3-way image classification set "data" from GitHub (xpertdreamer/deep-neural-networks); label vocabulary: banknote, coin, smartphone.

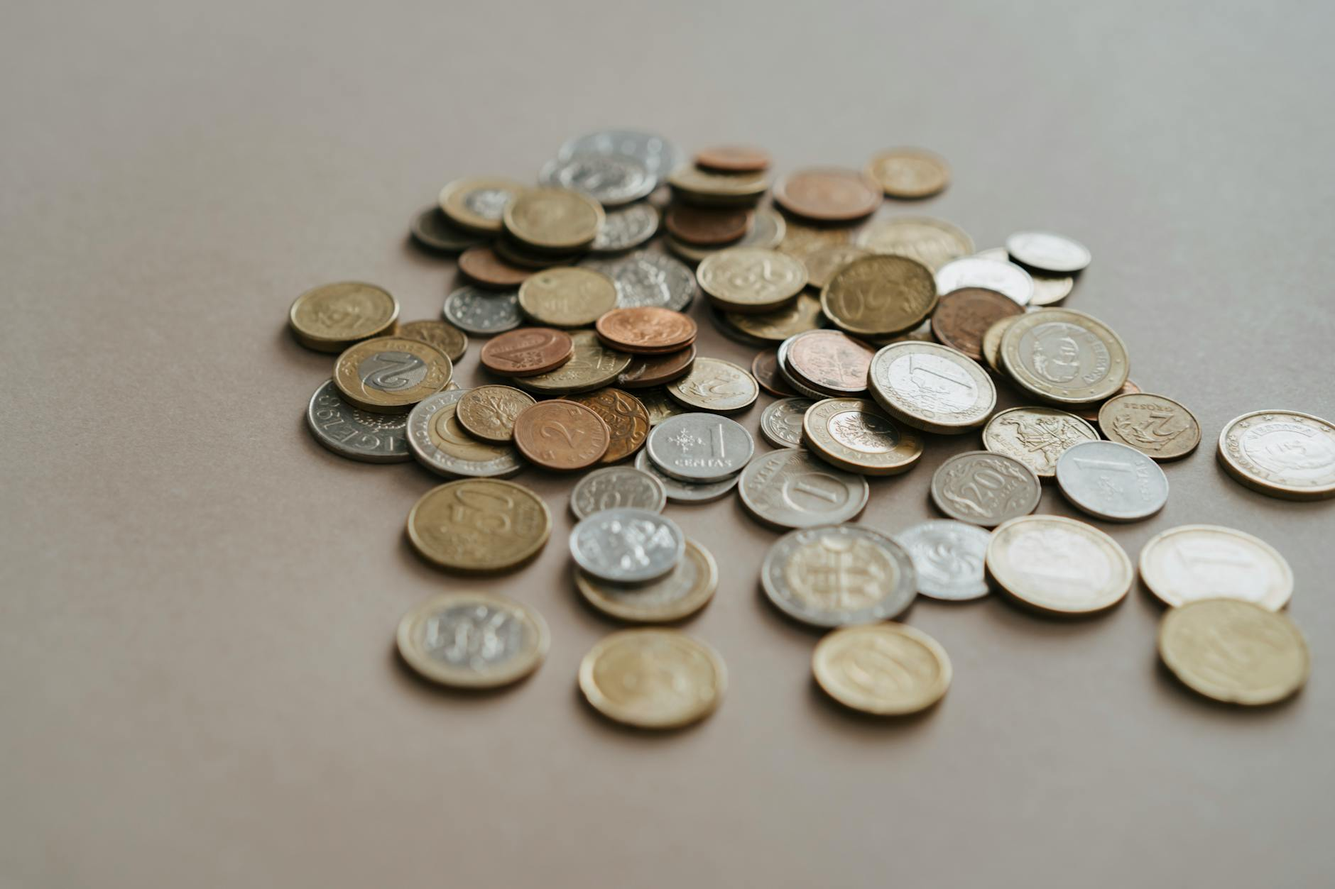
Label: coin

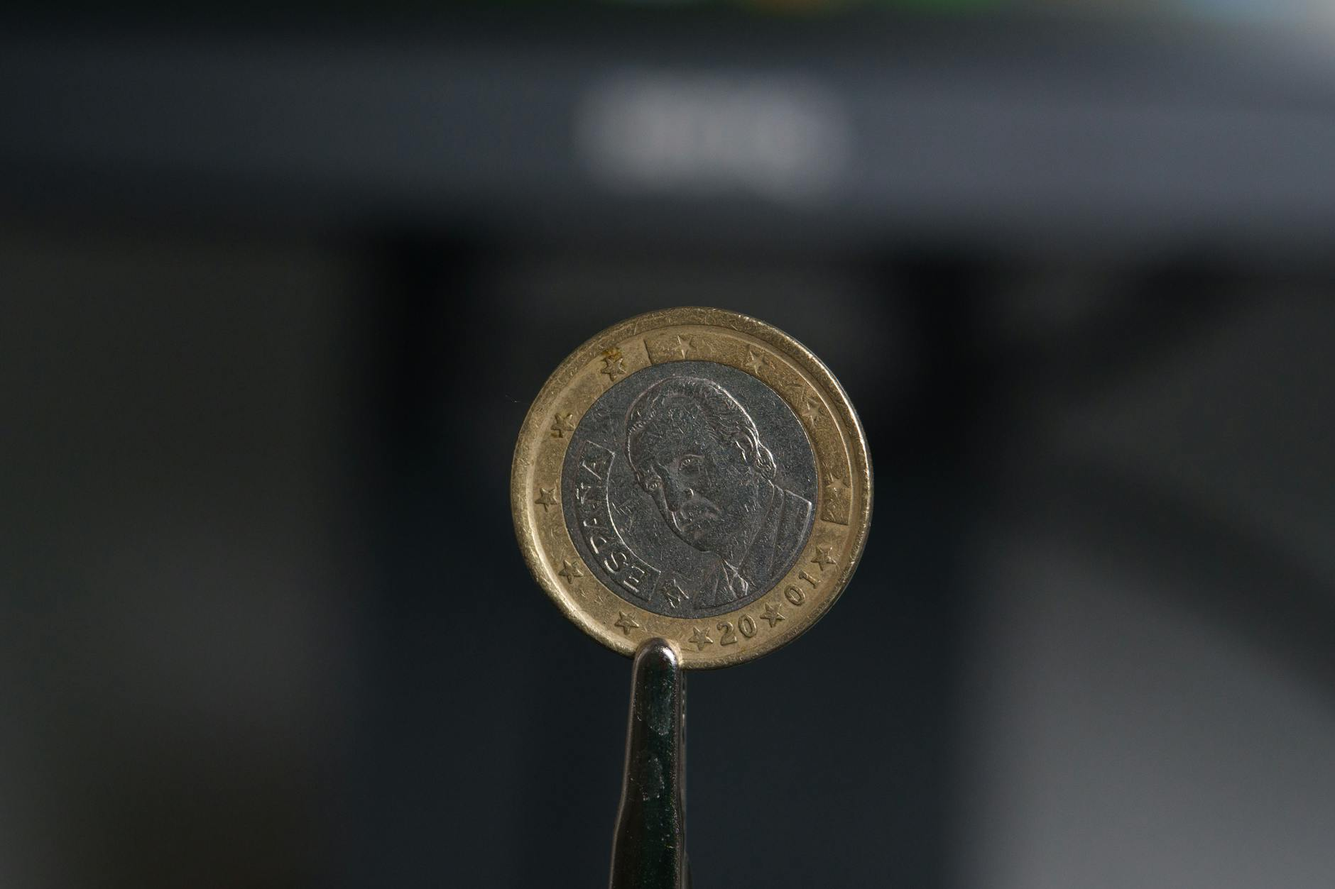
Label: coin

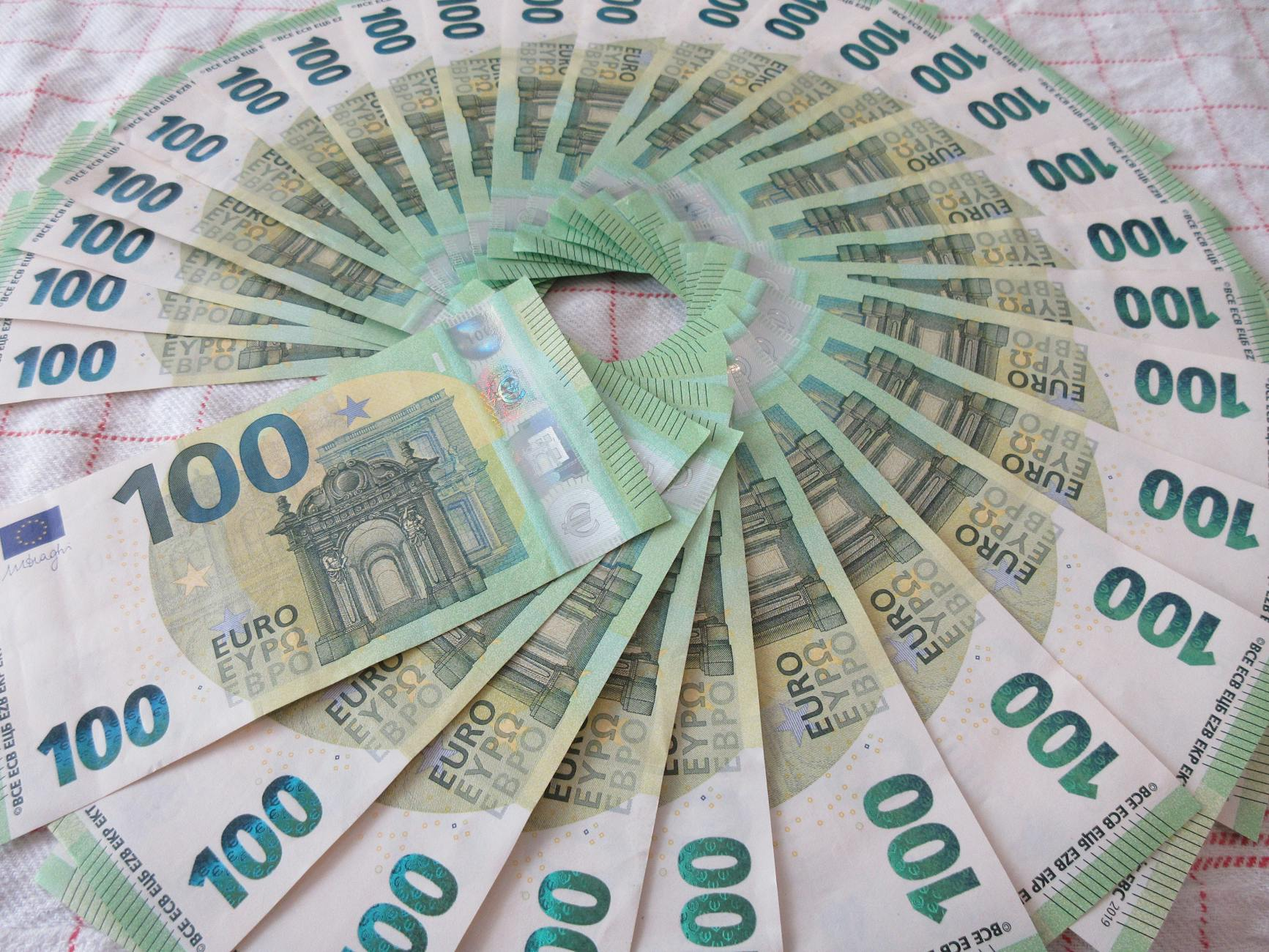
Label: banknote

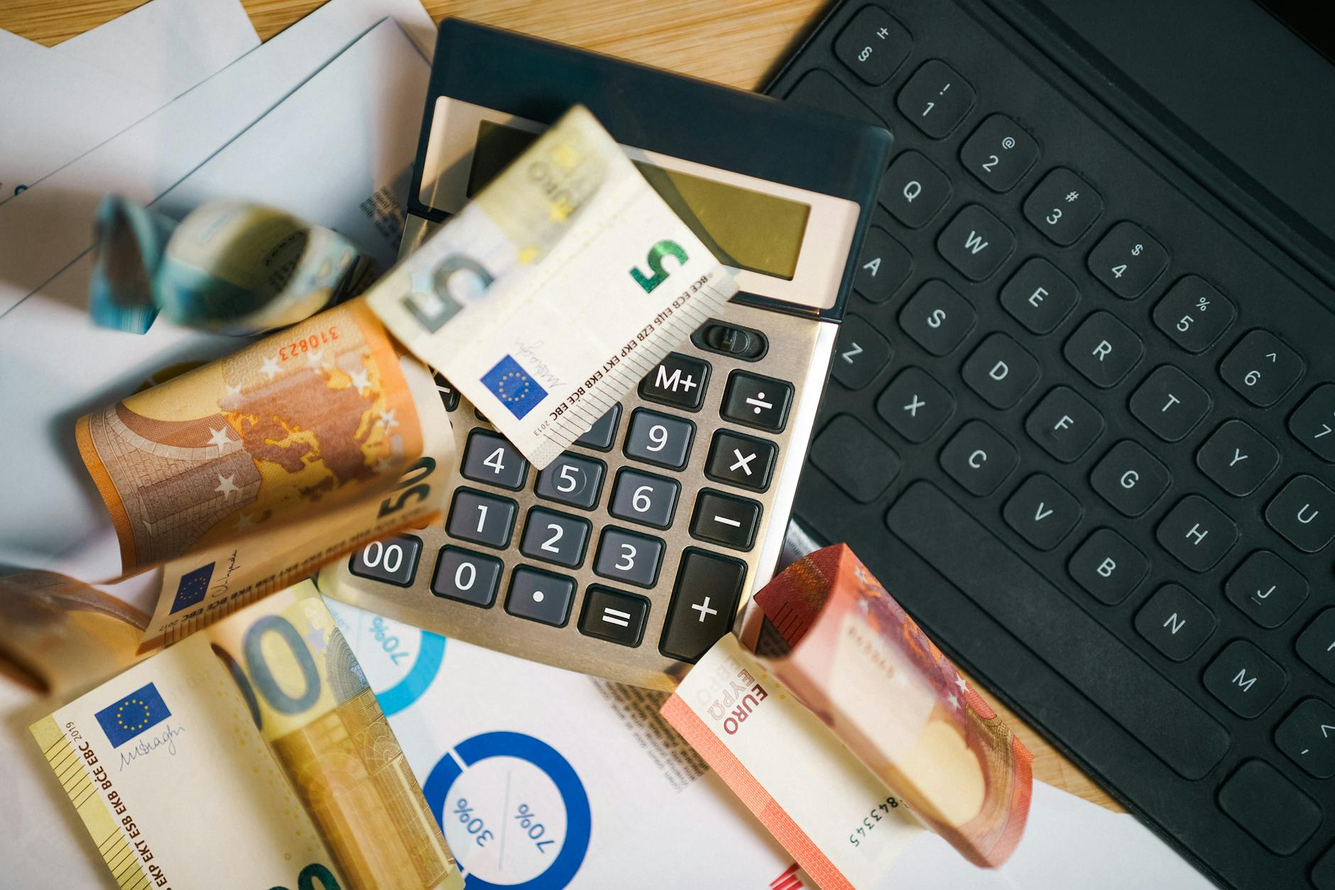
Label: banknote

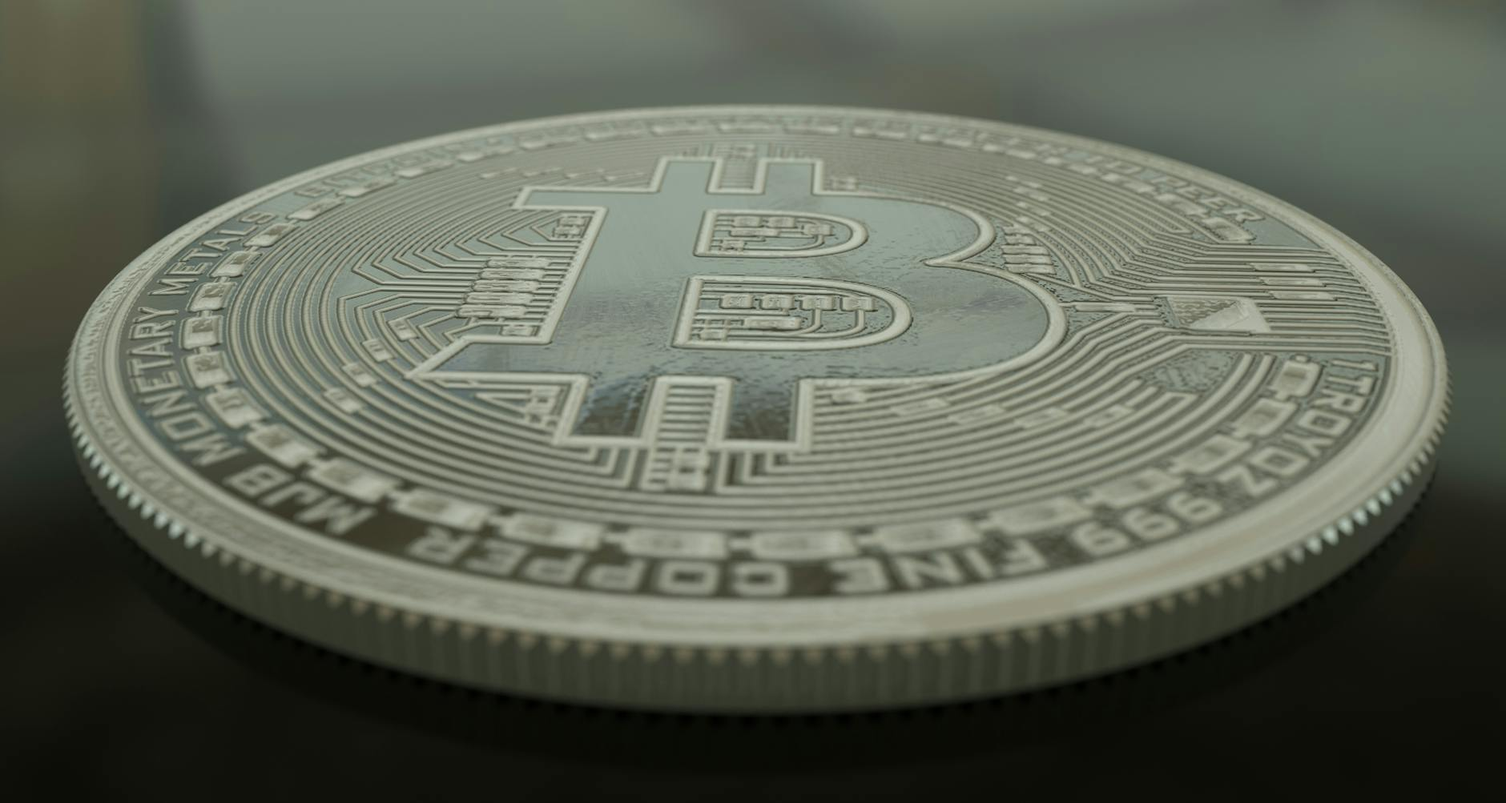
Label: coin

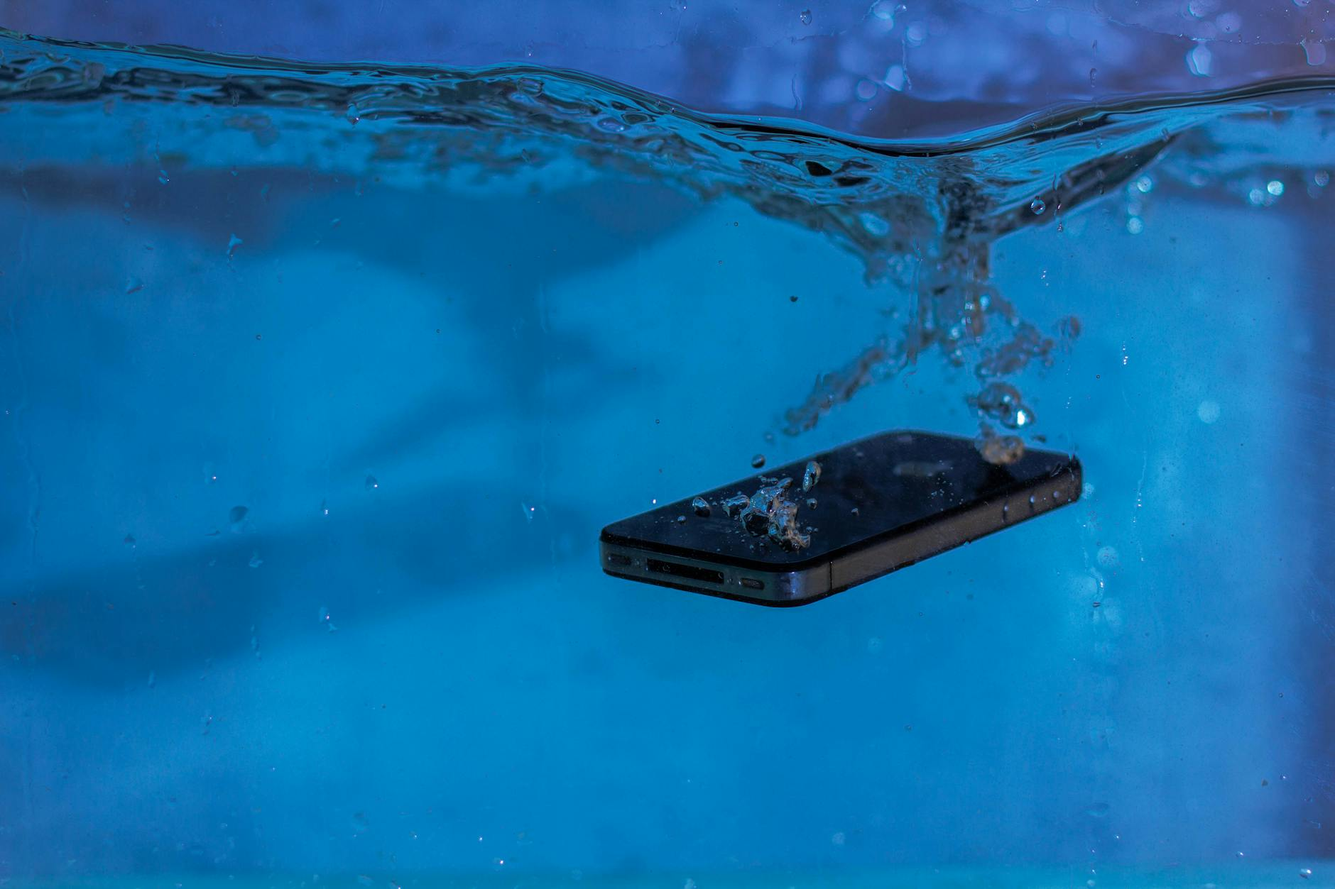
Label: smartphone
